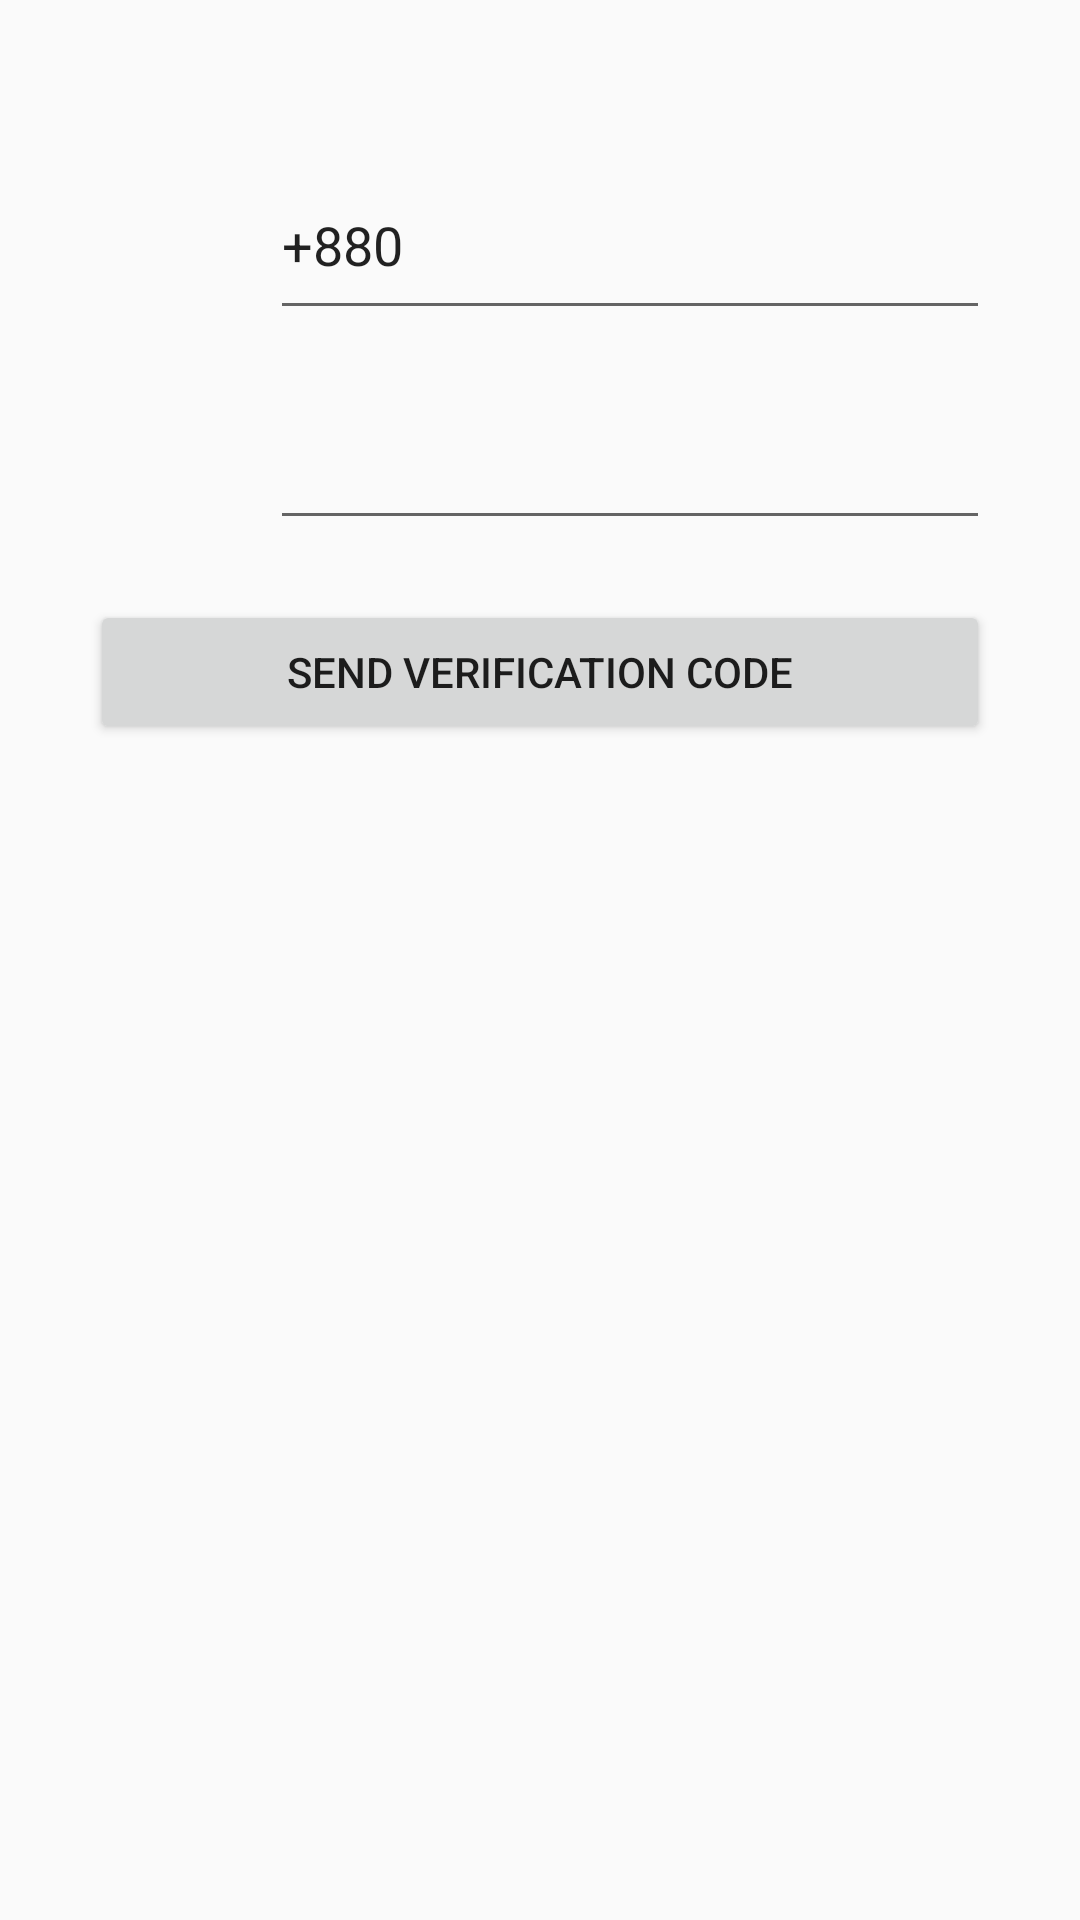

Layout XML and referenced resources for this Android screen:
<!-- AndroidManifest.xml: activity theme AppTheme2 -->
<!-- res/layout/activity_auth.xml -->
<?xml version="1.0" encoding="utf-8"?>
<LinearLayout xmlns:android="http://schemas.android.com/apk/res/android"
    xmlns:app="http://schemas.android.com/apk/res-auto"
    xmlns:tools="http://schemas.android.com/tools"
    android:layout_width="match_parent"
    android:layout_height="match_parent"
    tools:context="com.example.mdtan.amaderuzp.AuthActivity">

    <LinearLayout
        android:layout_width="match_parent"
        android:layout_height="match_parent"
        android:layout_marginTop="50dp"
        android:orientation="vertical">

        <LinearLayout
            android:layout_width="300dp"
            android:layout_height="60dp"
            android:layout_gravity="center_horizontal"
            android:orientation="horizontal"
            android:weightSum="5">

            <ImageView
                android:layout_width="0dp"
                android:layout_height="match_parent"
                android:layout_weight="1"
                android:src="@drawable/ic_call" />
            <EditText
                android:layout_width="0dp"
                android:layout_weight="4"
                android:inputType="number"
                android:text="+880"
                android:layout_height="match_parent"
                android:id="@+id/phn_number_ET_xml"/>

        </LinearLayout>

        <LinearLayout
            android:layout_width="300dp"
            android:layout_height="60dp"
            android:layout_marginTop="10dp"
            android:layout_gravity="center_horizontal"
            android:orientation="horizontal"
            android:weightSum="5">

            <ImageView
                android:layout_width="0dp"
                android:layout_height="match_parent"
                android:layout_weight="1"
                android:src="@drawable/ic_password" />
            <EditText
                android:layout_width="0dp"
                android:layout_weight="4"
                android:inputType="textPassword"
                android:layout_height="match_parent"
                android:id="@+id/varifivation_ET_xml"/>

        </LinearLayout>

        <Button
            android:layout_width="300dp"
            android:layout_gravity="center_horizontal"
            android:layout_marginTop="20dp"
            android:text="Send verification code"
            android:layout_height="wrap_content"
            android:id="@+id/btn_signup_xml"/>


    </LinearLayout>


</LinearLayout>
<!-- resources referenced by this layout -->
<resources>
  <style name="AppTheme2" parent="Theme.AppCompat.Light.DarkActionBar">
  
          
          <item name="colorPrimary">@color/colorPrimary</item>
          <item name="colorPrimaryDark">@color/colorPrimaryDark</item>
          <item name="colorAccent">@color/colorAccent</item>
      </style>
  <color name="colorPrimary">#268c33</color>
  <color name="colorPrimaryDark">#268c33</color>
  <color name="colorAccent">#000000</color>
</resources>
